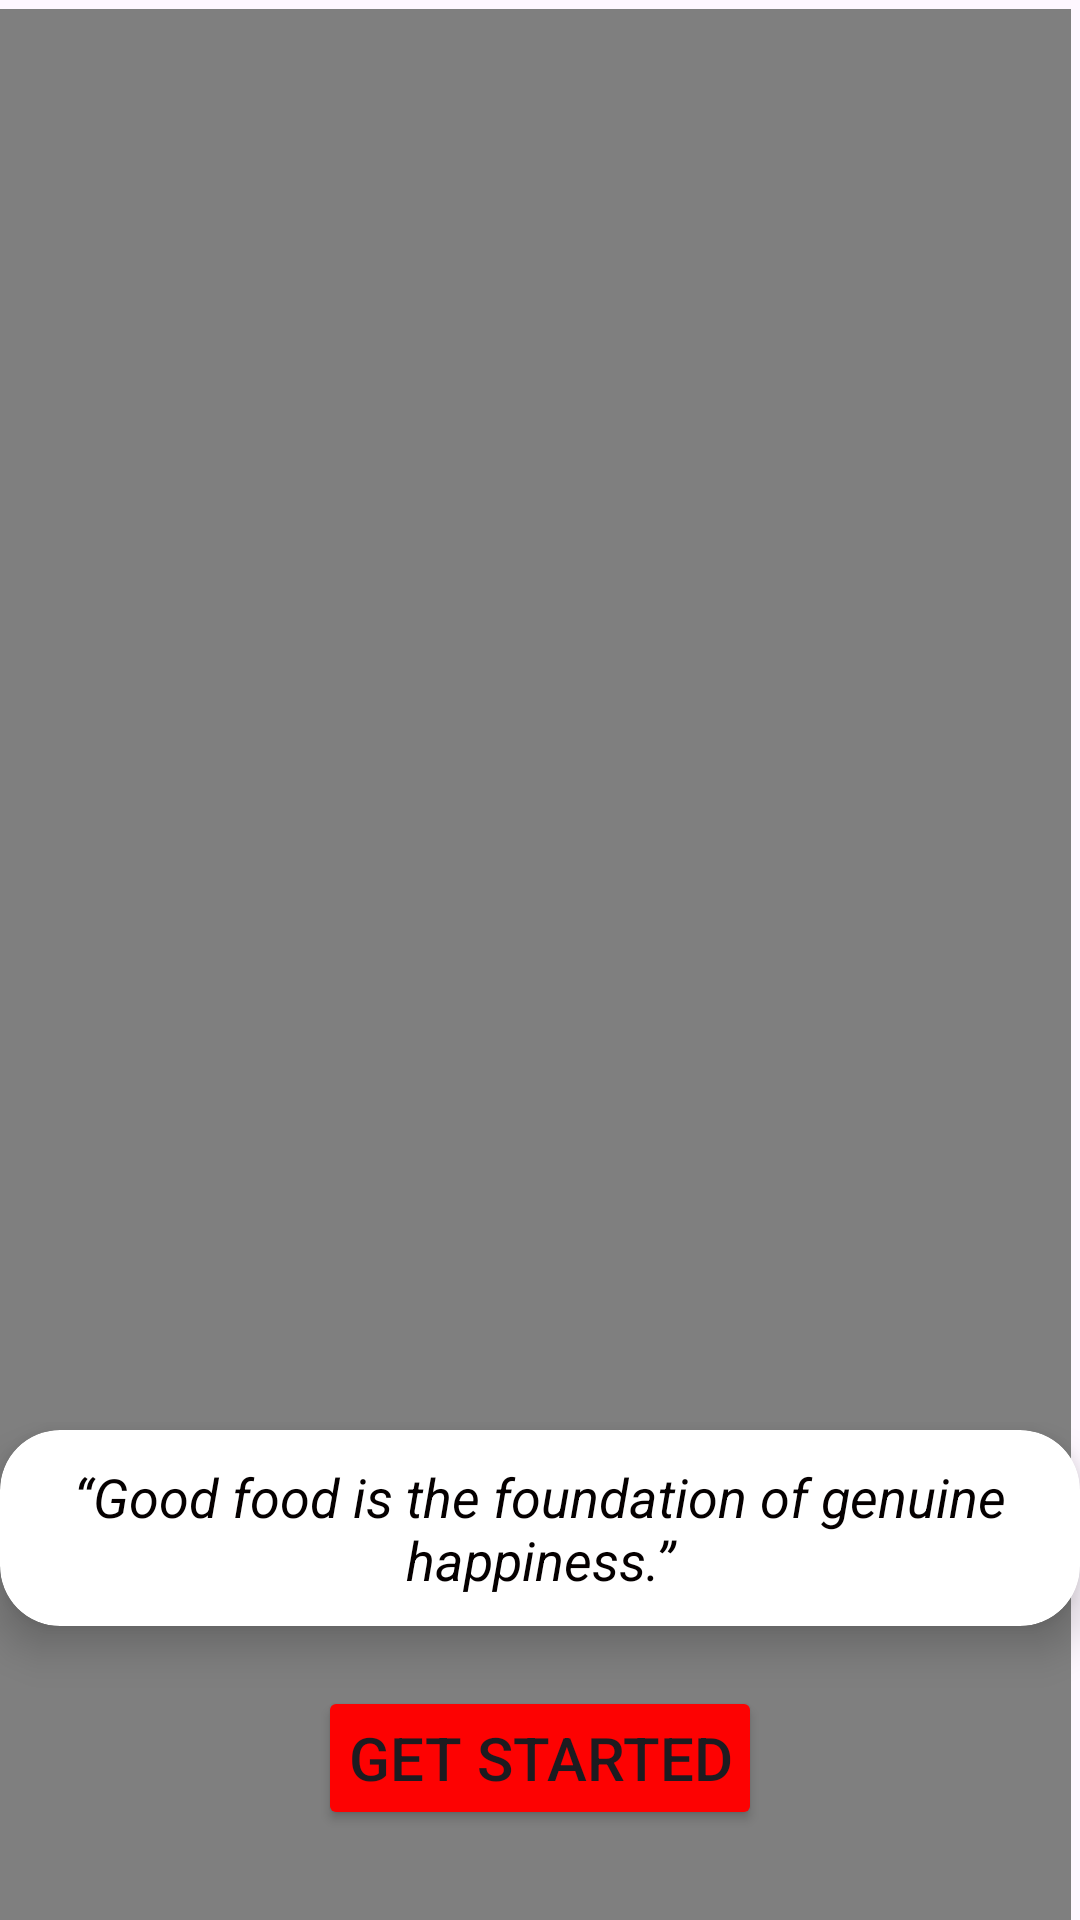

Here is an Android app screen rendered from its layout file. Give the layout XML and the strings, colors and styles it references.
<!-- AndroidManifest.xml: application theme Theme.NUTRILENS -->
<!-- res/layout/activity_main.xml -->
<?xml version="1.0" encoding="utf-8"?>
<RelativeLayout xmlns:android="http://schemas.android.com/apk/res/android"
    xmlns:app="http://schemas.android.com/apk/res-auto"
    android:layout_width="match_parent"
    android:layout_height="match_parent">

    <VideoView
        android:id="@+id/videoView"
        android:layout_width="match_parent"
        android:layout_height="match_parent"
        android:layout_alignParentStart="true"
        android:layout_alignParentTop="true"
        android:layout_alignParentEnd="true"
        android:layout_alignParentBottom="true"
        android:layout_marginStart="-3dp"
        android:layout_marginTop="3dp"
        android:layout_marginEnd="3dp"
        android:layout_marginBottom="-3dp" />

    <androidx.cardview.widget.CardView
        android:id="@+id/quotationCard"
        android:layout_width="match_parent"
        android:layout_height="wrap_content"
        android:layout_above="@id/getStartedButton"
        android:layout_centerHorizontal="true"
        android:layout_marginBottom="20dp"
        app:cardBackgroundColor="@android:color/white"
        app:cardElevation="8dp"
        app:cardCornerRadius="20dp"
        android:padding="16dp">

        <TextView
            android:id="@+id/quotationText"
            android:layout_width="match_parent"
            android:layout_height="wrap_content"
            android:gravity="center"
            android:text="“Good food is the foundation of genuine happiness.”"
            android:textColor="#050000"
            android:textSize="18sp"
            android:textStyle="italic"
            android:padding="10dp"
            android:layout_centerInParent="true" /> 
    </androidx.cardview.widget.CardView>

    <Button
        android:id="@+id/getStartedButton"
        android:layout_width="wrap_content"
        android:layout_height="wrap_content"
        android:layout_alignParentBottom="true"
        android:layout_centerHorizontal="true"
        android:layout_marginBottom="30dp"
        android:text="Get Started"
        android:textSize="20sp"
        android:padding="10dp"
        android:backgroundTint="@color/red" />
</RelativeLayout>
<!-- resources referenced by this layout -->
<resources>
  <color name="red">#FD0202</color>
  <style name="Theme.NUTRILENS" parent="Base.Theme.NUTRILENS" />
  <style name="Base.Theme.NUTRILENS" parent="Theme.Material3.DayNight.NoActionBar">
          
          
      </style>
</resources>
